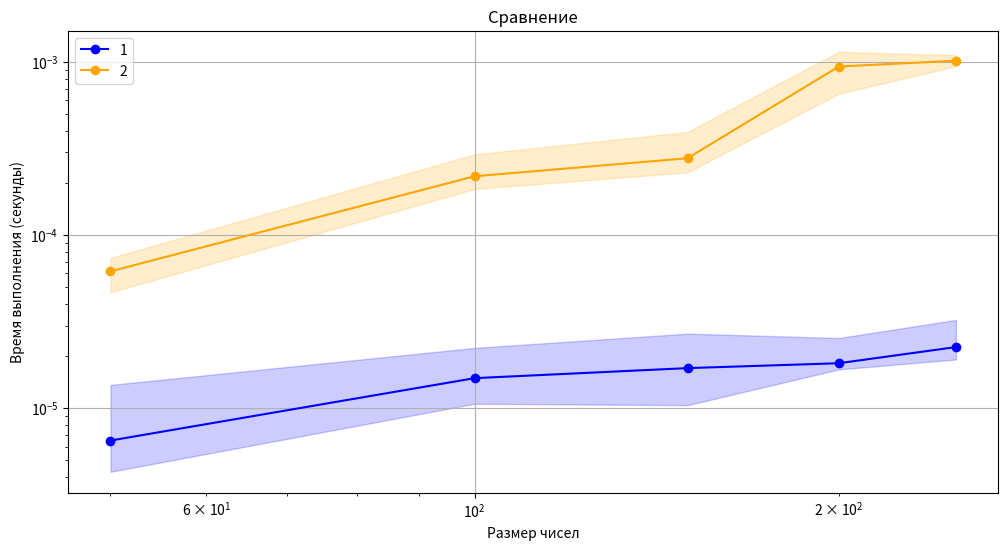

The matplotlib source for this figure:
"""
5. Нахождение двух чисел, сумма которых равна целевому значению
- С использованием множества: Преобразовать список в множество и для каждого элемента искать его дополнение. Сложность: O(n)
- Без множества: Пройтись по всем возможным парам чисел. Сложность: O(n^2)
"""

import random
import time
import numpy as np
import matplotlib.pyplot as plt


def find_sum1(a, summ):
    a_set = set()
    duplicates = set()
    for i in range(len(a)):
        if a[i] not in a_set:
            a_set.add(a[i])
        else:
            duplicates.add(a[i])

    for el in a:
        to_find = summ - el
        if to_find in a_set:
            if el == to_find and el not in duplicates:
                continue
            return (el, to_find)
    return -1

def find_sum2(a, summ):
    for i in range(len(a)):
        for j in range(i, len(a)):
            if a[i] + a[j] == summ:
                return (a[i], a[j])
    return -1

        
def measure_time(func, *args, repeats=10):
    times = []
    for _ in range(repeats):
        start_time = time.perf_counter()
        func(*args)
        end_time = time.perf_counter()
        times.append(end_time - start_time)
    return np.mean(times), np.min(times), np.max(times)

if __name__ == "__main__":
    sizes = [50, 100, 150, 200, 250]
    time_mean = []
    time_min = []
    time_max = []

    time_2mean = []
    time_2min = []
    time_2max = []

    for size in sizes:
        a = [random.randint(1, 10 * size) for i in range(size)]
        summ = random.randint(1, size)
        mean_1, min_1, max_1 = measure_time(find_sum1, a, summ)
        time_mean.append(mean_1)
        time_min.append(min_1)
        time_max.append(max_1)

        mean_2, min_2, max_2 = measure_time(find_sum2, a, summ)
        time_2mean.append(mean_2)
        time_2min.append(min_2)
        time_2max.append(max_2)


    plt.figure(figsize=(12, 6))

    plt.plot(sizes, time_mean, label="1", marker='o', color='blue')

    plt.fill_between(sizes, time_min, time_max, alpha=0.2, color='blue')

    plt.plot(sizes, time_2mean, label="2", marker='o', color='orange')
    plt.fill_between(sizes, time_2min, time_2max, alpha=0.2, color='orange')

    plt.xscale("log")
    plt.yscale("log")
    plt.xlabel("Размер чисел")
    plt.ylabel("Время выполнения (секунды)")
    plt.title("Сравнение")
    plt.legend()
    plt.grid(True)
    plt.show()